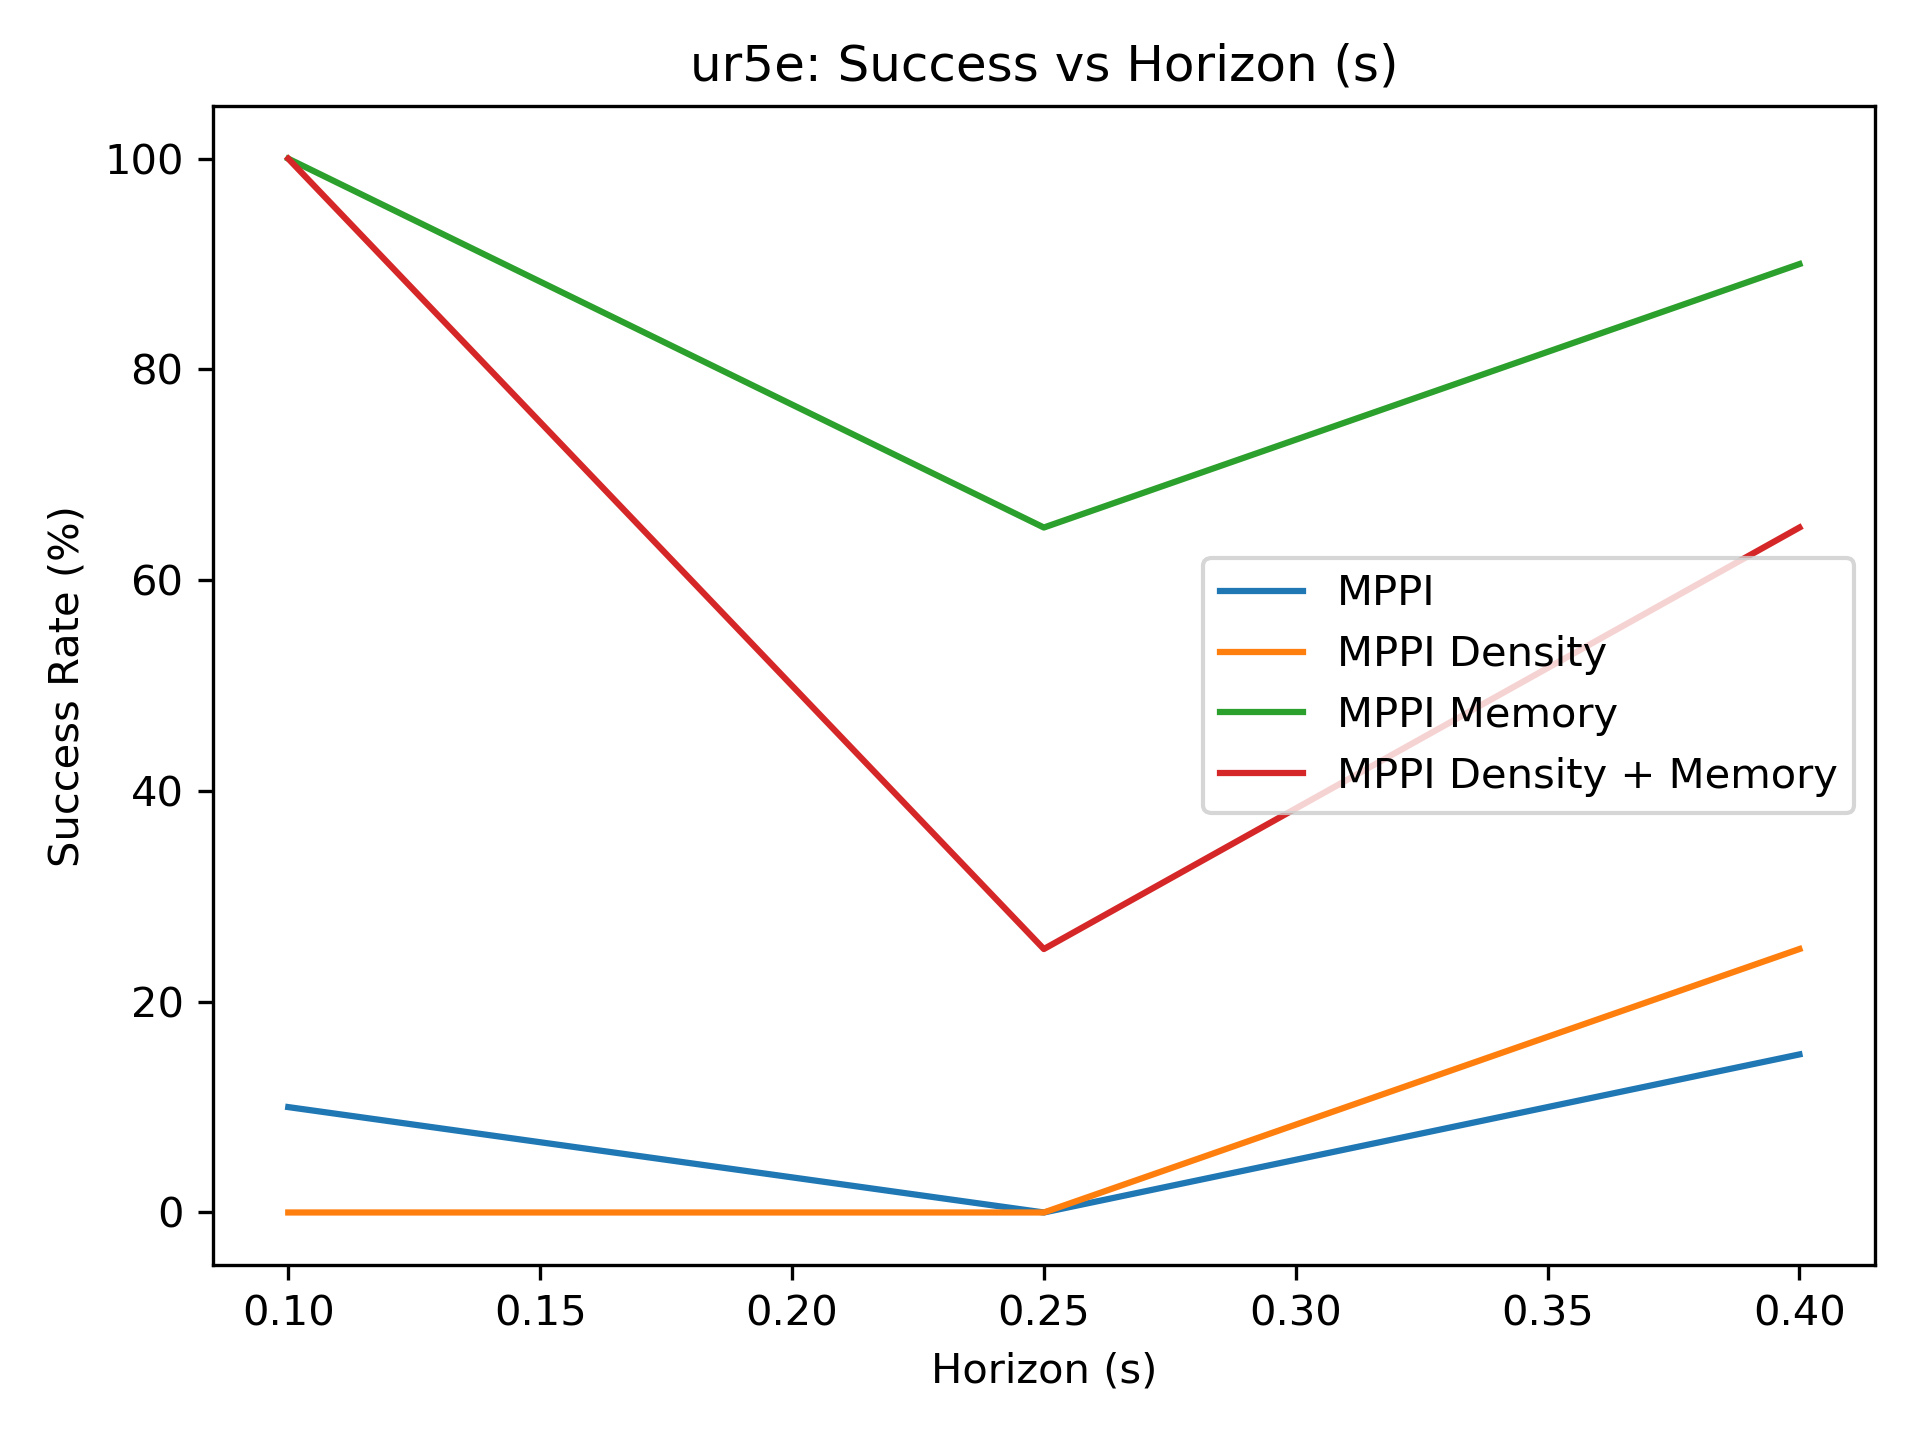

The file beside this chart, header and first rows:
1.000000000000000000e+01, 0.000000000000000000e+00, 1.500000000000000000e+01
0.000000000000000000e+00, 0.000000000000000000e+00, 2.500000000000000000e+01
1.000000000000000000e+02, 6.500000000000000000e+01, 9.000000000000000000e+01
1.000000000000000000e+02, 2.500000000000000000e+01, 6.500000000000000000e+01
